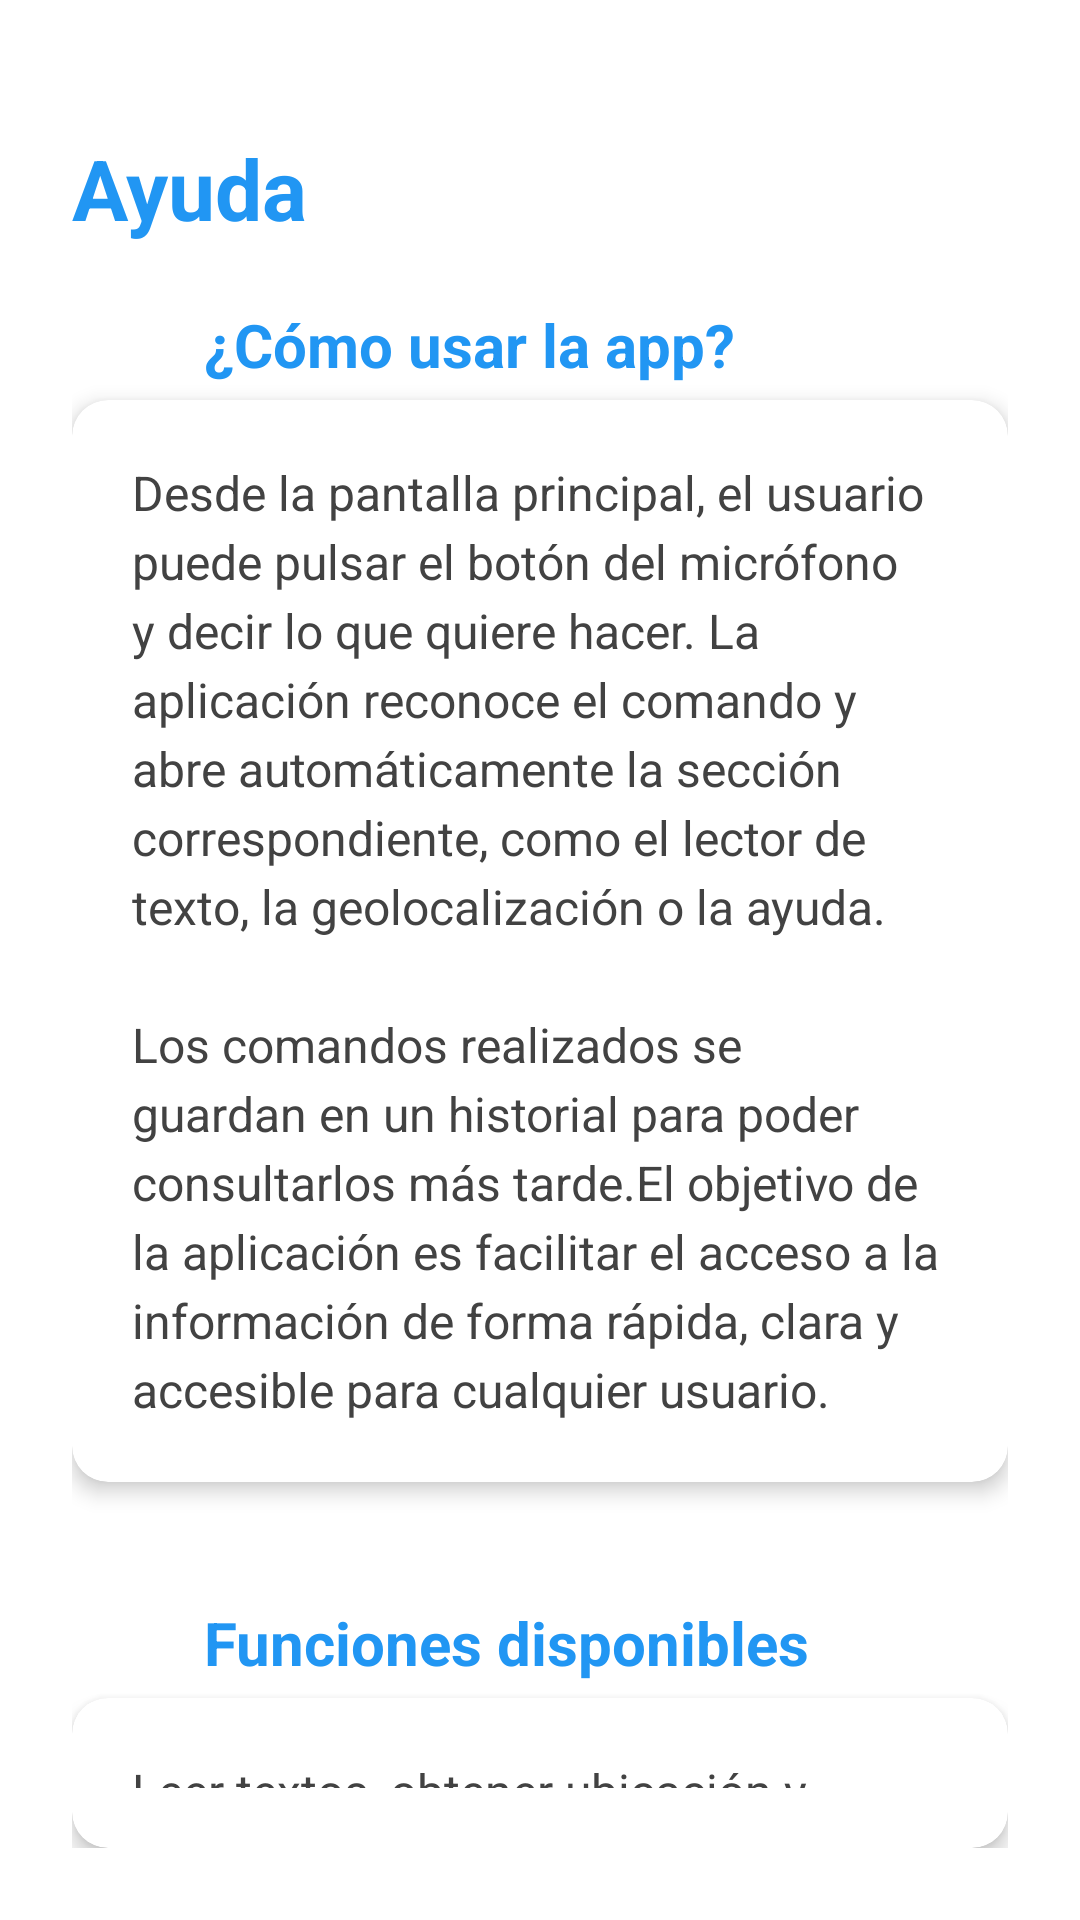

Write the Android layout XML for this screen, with the resource values it uses.
<!-- AndroidManifest.xml: application theme Theme.ChemaKou -->
<!-- res/layout/fragment_help.xml -->
<?xml version="1.0" encoding="utf-8"?>
<LinearLayout xmlns:android="http://schemas.android.com/apk/res/android"
    xmlns:app="http://schemas.android.com/apk/res-auto"
    android:layout_width="match_parent"
    android:layout_height="match_parent"
    android:orientation="vertical"
    android:background="@color/white"
    android:padding="24dp">

    <TextView
        android:layout_width="wrap_content"
        android:layout_height="wrap_content"
        android:text="Ayuda"
        android:textSize="28sp"
        android:textColor="#2196F3"
        android:textStyle="bold"
        android:layout_marginTop="20dp"
        android:layout_marginBottom="20dp"/>

    
    <LinearLayout
        android:layout_width="wrap_content"
        android:layout_height="wrap_content"
        android:orientation="horizontal">

        <ImageView
            android:layout_width="32dp"
            android:layout_height="32dp"
            android:src="@drawable/ic_help"
            android:layout_marginEnd="12dp"/>

        <TextView
            android:layout_width="wrap_content"
            android:layout_height="wrap_content"
            android:text="¿Cómo usar la app?"
            android:textSize="20sp"
            android:textColor="#2196F3"
            android:textStyle="bold"/>

    </LinearLayout>

    
    <androidx.cardview.widget.CardView
        android:layout_width="match_parent"
        android:layout_height="wrap_content"
        app:cardCornerRadius="12dp"
        app:cardElevation="4dp"
        android:layout_marginBottom="40dp"
        app:cardBackgroundColor="#FFFFFF">

        <TextView
            android:id="@+id/txt_how_to_use"
            android:layout_width="match_parent"
            android:layout_height="wrap_content"
            android:text="@string/usoApp"
            android:textSize="16sp"
            android:textColor="#424242"
            android:lineSpacingExtra="4dp"
            android:padding="20dp"/>

    </androidx.cardview.widget.CardView>

    
    <LinearLayout
        android:layout_width="wrap_content"
        android:layout_height="wrap_content"
        android:orientation="horizontal">

        <ImageView
            android:layout_width="32dp"
            android:layout_height="32dp"
            android:src="@drawable/ic_help"
            android:layout_marginEnd="12dp"/>

        <TextView
            android:layout_width="wrap_content"
            android:layout_height="wrap_content"
            android:text="Funciones disponibles"
            android:textSize="20sp"
            android:textColor="#2196F3"
            android:textStyle="bold"/>

    </LinearLayout>

    
    <androidx.cardview.widget.CardView
        android:layout_width="match_parent"
        android:layout_height="wrap_content"
        app:cardCornerRadius="12dp"
        app:cardElevation="4dp"
        app:cardBackgroundColor="#FFFFFF">

        <TextView
            android:id="@+id/txt_functions"
            android:layout_width="match_parent"
            android:layout_height="wrap_content"
            android:text="Leer textos, obtener ubicación y responder preguntas básicas"
            android:textSize="16sp"
            android:textColor="#424242"
            android:lineSpacingExtra="4dp"
            android:padding="20dp"/>

    </androidx.cardview.widget.CardView>

</LinearLayout>
<!-- resources referenced by this layout -->
<resources>
  <color name="white">#FFFFFF</color>
  <string name="usoApp">Desde la pantalla principal, el usuario puede pulsar el botón del micrófono y decir lo que quiere hacer. La aplicación reconoce el comando y abre automáticamente la sección correspondiente, como el lector de texto, la geolocalización o la ayuda.\n\nLos comandos realizados se guardan en un historial para poder consultarlos más tarde.El objetivo de la aplicación es facilitar el acceso a la información de forma rápida, clara y accesible para cualquier usuario.</string>
  <style name="Theme.ChemaKou" parent="Base.Theme.ChemaKou" />
  <style name="Base.Theme.ChemaKou" parent="Theme.Material3.DayNight.NoActionBar">
          
          
      </style>
</resources>
